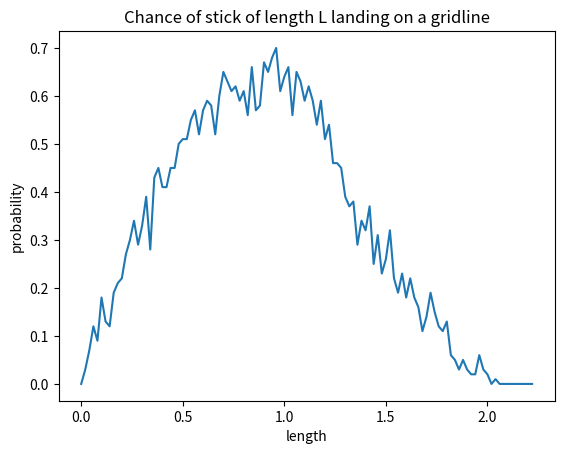

Write Python code to recreate this figure.
from random import random
import numpy as np
import matplotlib.pyplot as plt

def stickOnLine(x, y, length, angle):
    """
    A stick is thrown onto a uniform grid with gridlines spaced 1 unit apart.
    This function determines if the line crosses a gridline.
    """
    x2 = abs((x + l*np.cos(angle))//1)
    y2 = abs((y + l*np.sin(angle))//1)
    return x2+y2==1


if __name__=='__main__':
	iterations=100
	l_vals = []
	p_vals = []
	
	# simulate line lengths from 0 to length of the diagonal of the grid squares
	for l in np.arange(0, 5**0.5, 0.02):
	    c=0
	    for i in range(iterations):
	        if (stickOnLine(random(), random(), l, random()*np.pi**2)):
                    c+=1
	    print(l, float(c)/iterations)
	    l_vals.append(l)
	    p_vals.append(float(c)/iterations)
	    
	    
	plt.plot(l_vals, p_vals)
	plt.title('Chance of stick of length L landing on a gridline')
	plt.xlabel('length')
	plt.ylabel('probability')
	plt.show()
